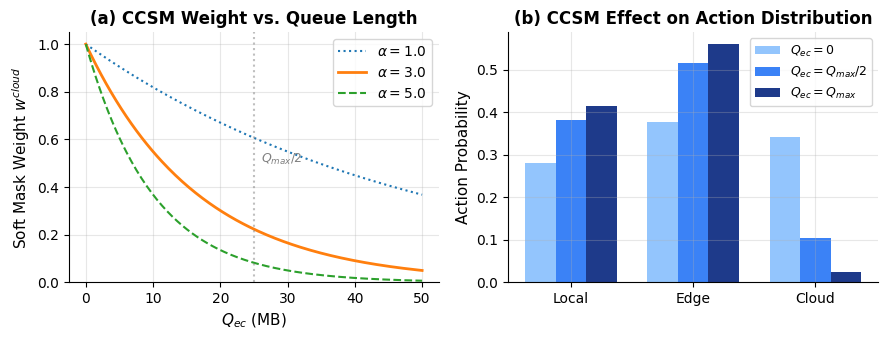

This figure's Python source:
"""
plot_results.py — 结果可视化脚本

读取 results/ 目录下的 JSON 文件，生成论文所需图表：
  Figure 1: 训练曲线（makespan + eps_in 变化）
  Figure 2: 消融实验柱状图
  Figure 3: 基线对比柱状图
  Figure 4: 快速适应曲线（adapt_steps vs makespan）
  Figure 5: CCSM 软掩码动态响应（Q_ec vs w_cloud）

用法：python plot_results.py [--fig all|train|ablation|compare|adapt|ccsm]
所有图表保存到 results/figures/ 目录。
"""
import argparse
import json
import os
import numpy as np
import matplotlib
matplotlib.use("Agg")             # 非交互后端，适合服务器/PyCharm 运行
import matplotlib.pyplot as plt
import matplotlib.ticker as mticker

# ── 全局绘图风格 ──────────────────────────────────────────
plt.rcParams.update({
    "font.family": "DejaVu Sans",
    "font.size": 11,
    "axes.titlesize": 12,
    "axes.labelsize": 11,
    "xtick.labelsize": 10,
    "ytick.labelsize": 10,
    "legend.fontsize": 10,
    "figure.dpi": 150,
    "axes.grid": True,
    "grid.alpha": 0.3,
    "axes.spines.top": False,
    "axes.spines.right": False,
})

COLORS = {
    "main":    "#2563EB",   # 本工作-蓝
    "ablA":    "#DC2626",   # 消融A-红
    "ablB1":   "#D97706",   # 消融B1-橙
    "ablB2":   "#7C3AED",   # 消融B2-紫
    "ablC":    "#059669",   # 消融C-绿
    "heft":    "#6B7280",   # HEFT-灰
    "greedy":  "#F59E0B",   # Greedy-黄
    "local":   "#9CA3AF",
    "edge":    "#34D399",
    "random":  "#FCA5A5",
    "eps_in":  "#F97316",   # eps_in 曲线
}

os.makedirs("results/figures", exist_ok=True)


# ─────────────────────────────────────────────────────────
#  Figure 1：训练曲线
# ─────────────────────────────────────────────────────────

def plot_training_curve(log_path: str = "logs/training_log.json"):
    if not os.path.exists(log_path):
        print(f"  [跳过] 未找到训练日志: {log_path}")
        return

    with open(log_path) as f:
        log = json.load(f)

    iters = log["outer_iter"]
    makespans = log["mean_makespan"]
    eps_ins = log["eps_in"]
    g_emas = log["g_ema"]

    fig, axes = plt.subplots(1, 3, figsize=(13, 3.5))
    fig.suptitle("ADC Meta-RL Training Curves", fontweight="bold", y=1.02)

    # 平滑（滑动窗口）
    def smooth(x, w=10):
        if len(x) < w:
            return x
        return np.convolve(x, np.ones(w) / w, mode="valid")

    # (a) Makespan
    ax = axes[0]
    raw = np.array(makespans)
    sm = smooth(raw)
    ax.plot(iters, raw, alpha=0.25, color=COLORS["main"], linewidth=0.8)
    ax.plot(iters[:len(sm)], sm, color=COLORS["main"], linewidth=2, label="Makespan (smoothed)")
    ax.set_xlabel("Outer Iteration")
    ax.set_ylabel("Mean Makespan (s)")
    ax.set_title("(a) Makespan vs. Iteration")
    ax.legend()

    # (b) ε_in 变化
    ax = axes[1]
    ax.plot(iters, eps_ins, color=COLORS["eps_in"], linewidth=1.5, alpha=0.8)
    ax.axhline(y=0.1, color="gray", linestyle="--", linewidth=1, label=r"$\varepsilon_{out}=0.1$")
    ax.axhline(y=0.2, color="navy", linestyle="--", linewidth=1, label=r"$\varepsilon_{base}=0.2$")
    ax.set_xlabel("Outer Iteration")
    ax.set_ylabel(r"$\varepsilon_{in}$")
    ax.set_title(r"(b) Adaptive $\varepsilon_{in}$ Dynamics")
    ax.set_ylim([0, 0.45])
    ax.legend()

    # (c) EMA 梯度范数
    ax = axes[2]
    ax.plot(iters, g_emas, color="#10B981", linewidth=1.5)
    ax.set_xlabel("Outer Iteration")
    ax.set_ylabel(r"$\bar{g}$ (EMA Grad Norm)")
    ax.set_title(r"(c) Gradient Norm EMA $\bar{g}$")

    plt.tight_layout()
    out = "results/figures/fig1_training_curve.png"
    plt.savefig(out, bbox_inches="tight")
    plt.close()
    print(f"  ✓ Figure 1 已保存 → {out}")


# ─────────────────────────────────────────────────────────
#  Figure 2：消融实验
# ─────────────────────────────────────────────────────────

def plot_ablation(ablation_path: str = "results/ablation.json"):
    if not os.path.exists(ablation_path):
        print(f"  [跳过] 未找到消融结果: {ablation_path}")
        return

    with open(ablation_path) as f:
        data = json.load(f)

    labels = {
        "Full_ADC_MetaRL": "Full Model\n(Ours)",
        "w/o_CCSM":        "w/o CCSM",
        "Fixed_eps_in":    r"Fixed $\varepsilon_{in}$",
        "Single_eps":      r"Single $\varepsilon$",
        "No_Adaptation":   "No Adaptation",
    }
    colors_list = [COLORS["main"], COLORS["ablA"], COLORS["ablB1"],
                   COLORS["ablB2"], COLORS["ablC"]]

    keys = list(labels.keys())
    means = [data[k]["mean"] for k in keys]
    stds = [data[k]["std"] for k in keys]

    fig, ax = plt.subplots(figsize=(8, 4))
    x = np.arange(len(keys))
    bars = ax.bar(x, means, yerr=stds, capsize=5,
                  color=colors_list, alpha=0.85, edgecolor="white", linewidth=1.2)

    # 标注具体数值
    for bar, m, s in zip(bars, means, stds):
        ax.text(bar.get_x() + bar.get_width() / 2, bar.get_height() + s + 0.01,
                f"{m:.2f}s", ha="center", va="bottom", fontsize=9)

    # 标出完整模型基准线
    ax.axhline(y=means[0], color=COLORS["main"], linestyle="--",
               linewidth=1.2, alpha=0.6, label=f"Full Model ({means[0]:.2f}s)")

    ax.set_xticks(x)
    ax.set_xticklabels([labels[k] for k in keys], fontsize=10)
    ax.set_ylabel("Mean Makespan (s)")
    ax.set_title("Ablation Study: Component Contribution", fontweight="bold")
    ax.legend()
    plt.tight_layout()

    out = "results/figures/fig2_ablation.png"
    plt.savefig(out, bbox_inches="tight")
    plt.close()
    print(f"  ✓ Figure 2 已保存 → {out}")


# ─────────────────────────────────────────────────────────
#  Figure 3：基线对比
# ─────────────────────────────────────────────────────────

def plot_comparison(compare_path: str = "results/comparison.json"):
    if not os.path.exists(compare_path):
        print(f"  [跳过] 未找到对比结果: {compare_path}")
        return

    with open(compare_path) as f:
        data = json.load(f)

    name_map = {
        "LocalOnly":   "Local\nOnly",
        "EdgeOnly":    "Edge\nOnly",
        "Random":      "Random",
        "Greedy":      "Greedy",
        "HEFT":        "HEFT",
        "ADC_MetaRL":  "ADC Meta-RL\n(Ours)",
    }
    color_map = {
        "LocalOnly": COLORS["local"], "EdgeOnly": COLORS["edge"],
        "Random": COLORS["random"],   "Greedy": COLORS["greedy"],
        "HEFT": COLORS["heft"],       "ADC_MetaRL": COLORS["main"],
    }

    keys = [k for k in name_map if k in data]
    means = [data[k]["mean"] for k in keys]
    stds  = [data[k]["std"]  for k in keys]
    clrs  = [color_map[k] for k in keys]

    fig, ax = plt.subplots(figsize=(9, 4))
    x = np.arange(len(keys))
    bars = ax.bar(x, means, yerr=stds, capsize=5,
                  color=clrs, alpha=0.85, edgecolor="white", linewidth=1.2)

    for bar, m, s in zip(bars, means, stds):
        ax.text(bar.get_x() + bar.get_width() / 2, bar.get_height() + s + 0.01,
                f"{m:.2f}s", ha="center", va="bottom", fontsize=9)

    ax.set_xticks(x)
    ax.set_xticklabels([name_map[k] for k in keys], fontsize=10)
    ax.set_ylabel("Mean Makespan (s)")
    ax.set_title("Performance Comparison with Baselines", fontweight="bold")

    # 标出本工作
    ours_idx = keys.index("ADC_MetaRL")
    bars[ours_idx].set_edgecolor("#1D4ED8")
    bars[ours_idx].set_linewidth(2.5)

    plt.tight_layout()
    out = "results/figures/fig3_comparison.png"
    plt.savefig(out, bbox_inches="tight")
    plt.close()
    print(f"  ✓ Figure 3 已保存 → {out}")


# ─────────────────────────────────────────────────────────
#  Figure 4：快速适应曲线
# ─────────────────────────────────────────────────────────

def plot_adaptation_curve(adapt_path: str = "results/adaptation_curve.json"):
    if not os.path.exists(adapt_path):
        print(f"  [跳过] 未找到适应曲线数据: {adapt_path}")
        return

    with open(adapt_path) as f:
        data = json.load(f)

    steps = data["adapt_steps"]
    meta_ms = data["ADC_MetaRL"]
    rand_ms = data["RandomInit"]

    fig, ax = plt.subplots(figsize=(6, 4))
    ax.plot(steps, meta_ms, "o-", color=COLORS["main"], linewidth=2,
            markersize=6, label="ADC Meta-RL (Ours)")
    ax.plot(steps, rand_ms, "s--", color=COLORS["heft"], linewidth=1.8,
            markersize=6, label="Random Init (Fine-tune)")

    ax.set_xlabel("Number of Gradient Steps (K)")
    ax.set_ylabel("Mean Makespan (s)")
    ax.set_title("Fast Adaptation: Meta-RL vs. Fine-tuning from Scratch",
                 fontweight="bold")
    ax.set_xticks(steps)
    ax.legend()
    plt.tight_layout()

    out = "results/figures/fig4_adaptation_curve.png"
    plt.savefig(out, bbox_inches="tight")
    plt.close()
    print(f"  ✓ Figure 4 已保存 → {out}")


# ─────────────────────────────────────────────────────────
#  Figure 5：CCSM 软掩码动态响应
# ─────────────────────────────────────────────────────────

def plot_ccsm_response():
    """展示软掩码权重随 Q_ec 变化的曲线（无需数据文件）"""
    Q_max = 50.0
    q_range = np.linspace(0, Q_max, 200)

    fig, axes = plt.subplots(1, 2, figsize=(9, 3.5))

    # (a) 不同 alpha 的软掩码曲线
    ax = axes[0]
    for alpha, lw, ls in [(1.0, 1.5, ":"), (3.0, 2.0, "-"), (5.0, 1.5, "--")]:
        w = np.exp(-alpha * q_range / Q_max)
        ax.plot(q_range, w, linewidth=lw, linestyle=ls,
                label=fr"$\alpha={alpha}$")
    ax.set_xlabel(r"$Q_{ec}$ (MB)")
    ax.set_ylabel(r"Soft Mask Weight $w^{cloud}$")
    ax.set_title("(a) CCSM Weight vs. Queue Length", fontweight="bold")
    ax.set_ylim([0, 1.05])
    ax.axvline(x=Q_max * 0.5, color="gray", linestyle=":", alpha=0.5)
    ax.text(Q_max * 0.52, 0.5, r"$Q_{max}/2$", color="gray", fontsize=9)
    ax.legend()

    # (b) 软掩码 vs 硬掩码的概率分布对比示意
    ax = axes[1]
    actions = ["Local", "Edge", "Cloud"]
    raw_logits = np.array([0.5, 0.8, 0.7])   # 示例原始 logit

    def softmax(x):
        e = np.exp(x - x.max())
        return e / e.sum()

    # 无拥塞（Q_ec=0）
    w_low = np.exp(-3.0 * 0.0 / Q_max)
    logits_low = raw_logits.copy()
    logits_low[2] += np.log(w_low + 1e-9)
    p_low = softmax(logits_low)

    # 中等拥塞（Q_ec=Q_max/2）
    w_mid = np.exp(-3.0 * 0.5)
    logits_mid = raw_logits.copy()
    logits_mid[2] += np.log(w_mid + 1e-9)
    p_mid = softmax(logits_mid)

    # 高度拥塞（Q_ec=Q_max）
    w_high = np.exp(-3.0 * 1.0)
    logits_high = raw_logits.copy()
    logits_high[2] += np.log(w_high + 1e-9)
    p_high = softmax(logits_high)

    x = np.arange(3)
    width = 0.25
    ax.bar(x - width, p_low,  width, label=r"$Q_{ec}=0$",           color="#93C5FD")
    ax.bar(x,         p_mid,  width, label=r"$Q_{ec}=Q_{max}/2$",   color="#3B82F6")
    ax.bar(x + width, p_high, width, label=r"$Q_{ec}=Q_{max}$",     color="#1E3A8A")
    ax.set_xticks(x)
    ax.set_xticklabels(actions)
    ax.set_ylabel("Action Probability")
    ax.set_title("(b) CCSM Effect on Action Distribution", fontweight="bold")
    ax.legend(fontsize=9)

    plt.tight_layout()
    out = "results/figures/fig5_ccsm.png"
    plt.savefig(out, bbox_inches="tight")
    plt.close()
    print(f"  ✓ Figure 5 已保存 → {out}")


# ─────────────────────────────────────────────────────────
#  主入口
# ─────────────────────────────────────────────────────────

if __name__ == "__main__":
    parser = argparse.ArgumentParser(description="ADC Meta-RL 结果可视化")
    parser.add_argument("--fig", default="all",
                        choices=["all", "train", "ablation", "compare", "adapt", "ccsm"],
                        help="要绘制的图表")
    args = parser.parse_args()

    print("绘制图表中...")

    if args.fig in ("all", "train"):
        plot_training_curve()
    if args.fig in ("all", "ablation"):
        plot_ablation()
    if args.fig in ("all", "compare"):
        plot_comparison()
    if args.fig in ("all", "adapt"):
        plot_adaptation_curve()
    if args.fig in ("all", "ccsm"):
        plot_ccsm_response()

    print("\n✅ 所有图表保存在 results/figures/ 目录")
